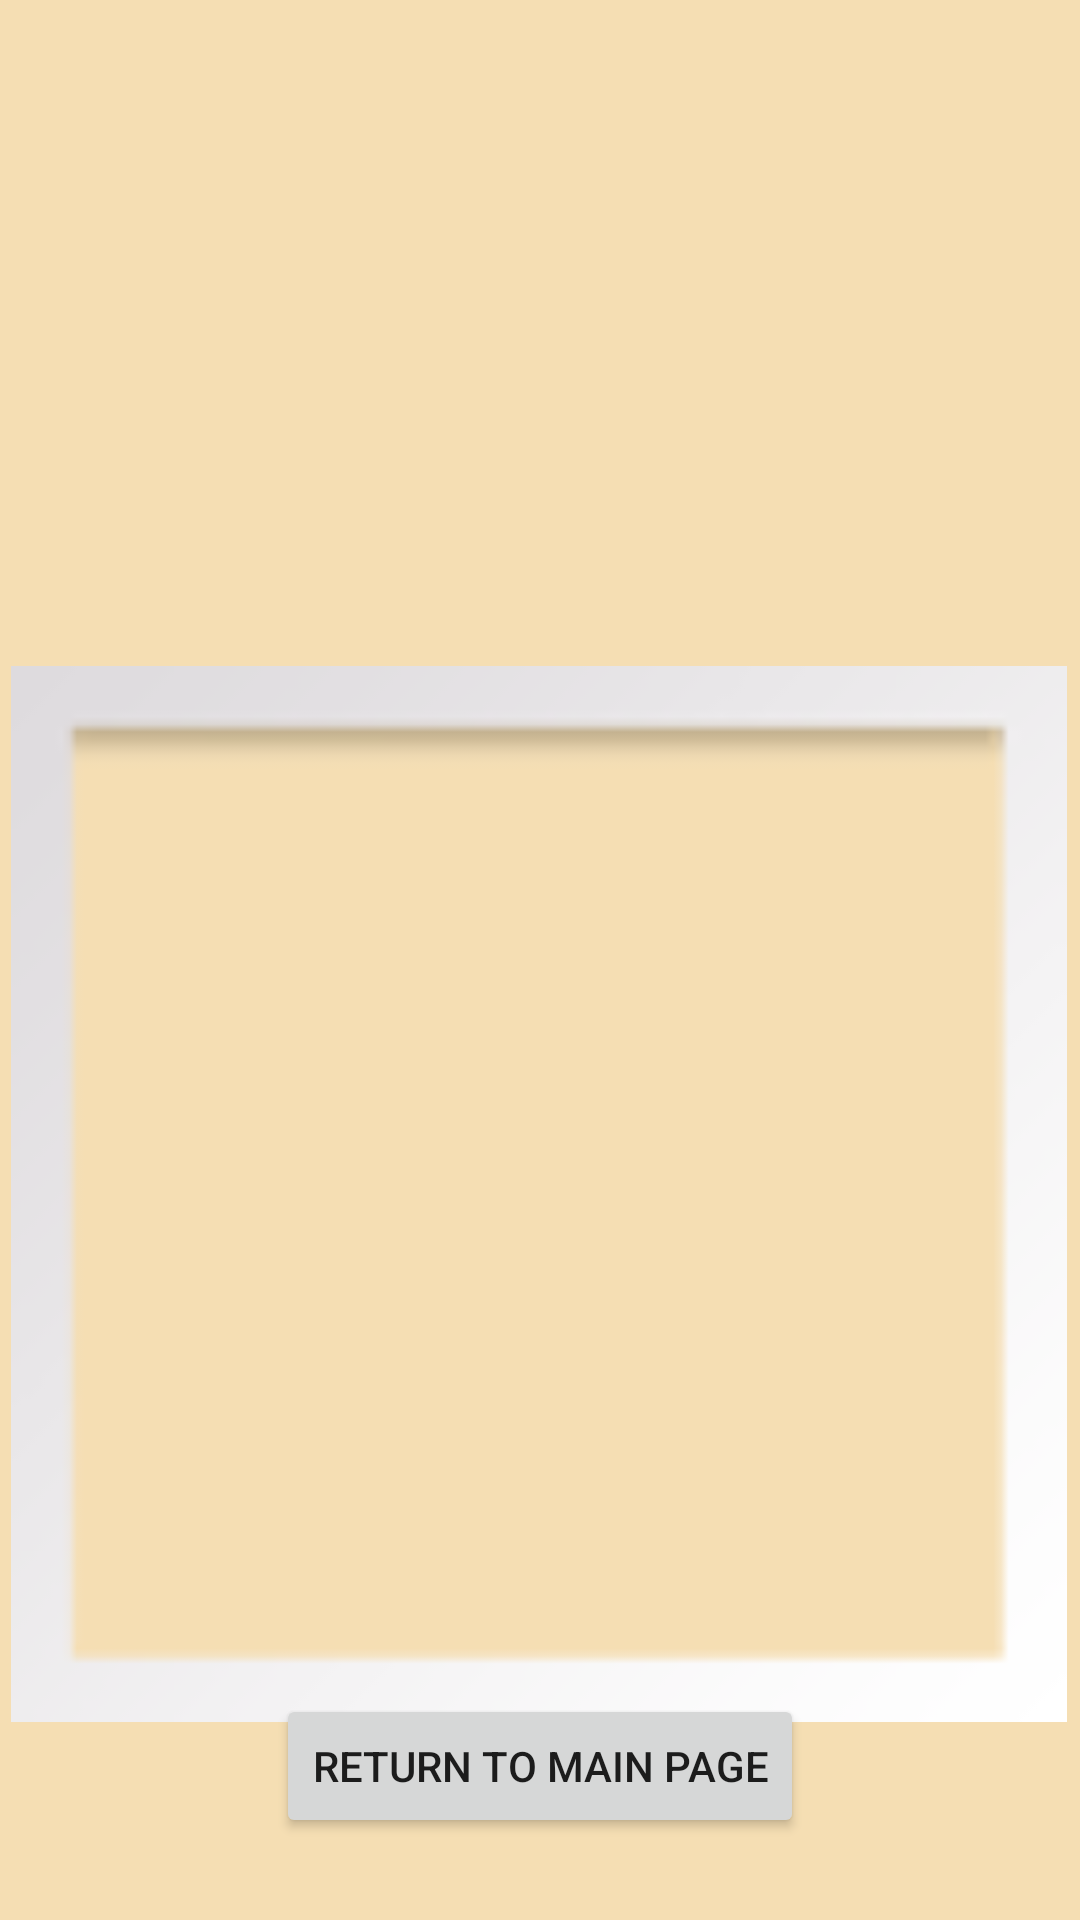

Android layout source for this screen:
<!-- AndroidManifest.xml: application theme Theme.CanRisk -->
<!-- res/layout/activity_result.xml -->
<?xml version="1.0" encoding="utf-8"?>

<androidx.constraintlayout.widget.ConstraintLayout xmlns:android="http://schemas.android.com/apk/res/android"
    xmlns:app="http://schemas.android.com/apk/res-auto"
    xmlns:tools="http://schemas.android.com/tools"
    android:layout_width="match_parent"
    android:layout_height="match_parent"
    tools:context=".result"
    android:background="@color/sand">

    <TextView
        android:id="@+id/tv"
        android:layout_width="355dp"
        android:layout_height="212dp"
        android:text=" "
        android:textAlignment="center"
        android:textAllCaps="true"
        android:textColor="#6E0303"
        android:textColorHighlight="@color/cardview_shadow_end_color"
        android:textSize="50dp"
        app:layout_constraintBottom_toBottomOf="parent"
        app:layout_constraintEnd_toEndOf="parent"
        app:layout_constraintStart_toStartOf="parent"
        app:layout_constraintTop_toTopOf="parent"
        app:layout_constraintVertical_bias="0.058" />

    <TextView
        android:id="@+id/comp"
        android:layout_width="273dp"
        android:layout_height="270dp"
        android:text=" "
        android:textAlignment="center"
        android:textColor="#6E0303"
        android:textColorHighlight="@color/cardview_shadow_end_color"
        app:layout_constraintBottom_toBottomOf="parent"
        app:layout_constraintEnd_toEndOf="parent"
        app:layout_constraintStart_toStartOf="parent"
        app:layout_constraintTop_toBottomOf="@+id/tv"
        app:layout_constraintVertical_bias="0.227" />

    <Button
        android:id="@+id/button9"
        android:layout_width="wrap_content"
        android:layout_height="wrap_content"
        android:text="RETURN TO MAIN PAGE"
        app:layout_constraintBottom_toBottomOf="parent"
        app:layout_constraintEnd_toEndOf="parent"
        app:layout_constraintStart_toStartOf="parent"
        app:layout_constraintTop_toBottomOf="@+id/comp" />

    <ImageView
        android:id="@+id/imageView5"
        android:layout_width="478dp"
        android:layout_height="352dp"
        app:layout_constraintBottom_toTopOf="@+id/button9"
        app:layout_constraintEnd_toEndOf="parent"
        app:layout_constraintHorizontal_bias="0.507"
        app:layout_constraintStart_toStartOf="parent"
        app:layout_constraintTop_toBottomOf="@+id/tv"
        app:layout_constraintVertical_bias="0.62"
        app:srcCompat="@android:drawable/gallery_thumb" />

</androidx.constraintlayout.widget.ConstraintLayout>
<!-- resources referenced by this layout -->
<resources>
  <color name="sand">#f5deb3</color>
  <style name="Theme.CanRisk" parent="Theme.MaterialComponents.DayNight.DarkActionBar">
          
          <item name="colorPrimary">@color/purple_500</item>
          <item name="colorPrimaryVariant">@color/purple_700</item>
          <item name="colorOnPrimary">@color/white</item>
          
          <item name="colorSecondary">@color/teal_200</item>
          <item name="colorSecondaryVariant">@color/teal_700</item>
          <item name="colorOnSecondary">@color/black</item>
          
          <item name="android:statusBarColor" tools:targetApi="l">?attr/colorPrimaryVariant</item>
          
      </style>
  <color name="purple_500">#FF6200EE</color>
  <color name="purple_700">#FF3700B3</color>
  <color name="white">#FFFFFFFF</color>
  <color name="teal_200">#FF03DAC5</color>
  <color name="teal_700">#FF018786</color>
  <color name="black">#FF000000</color>
</resources>
